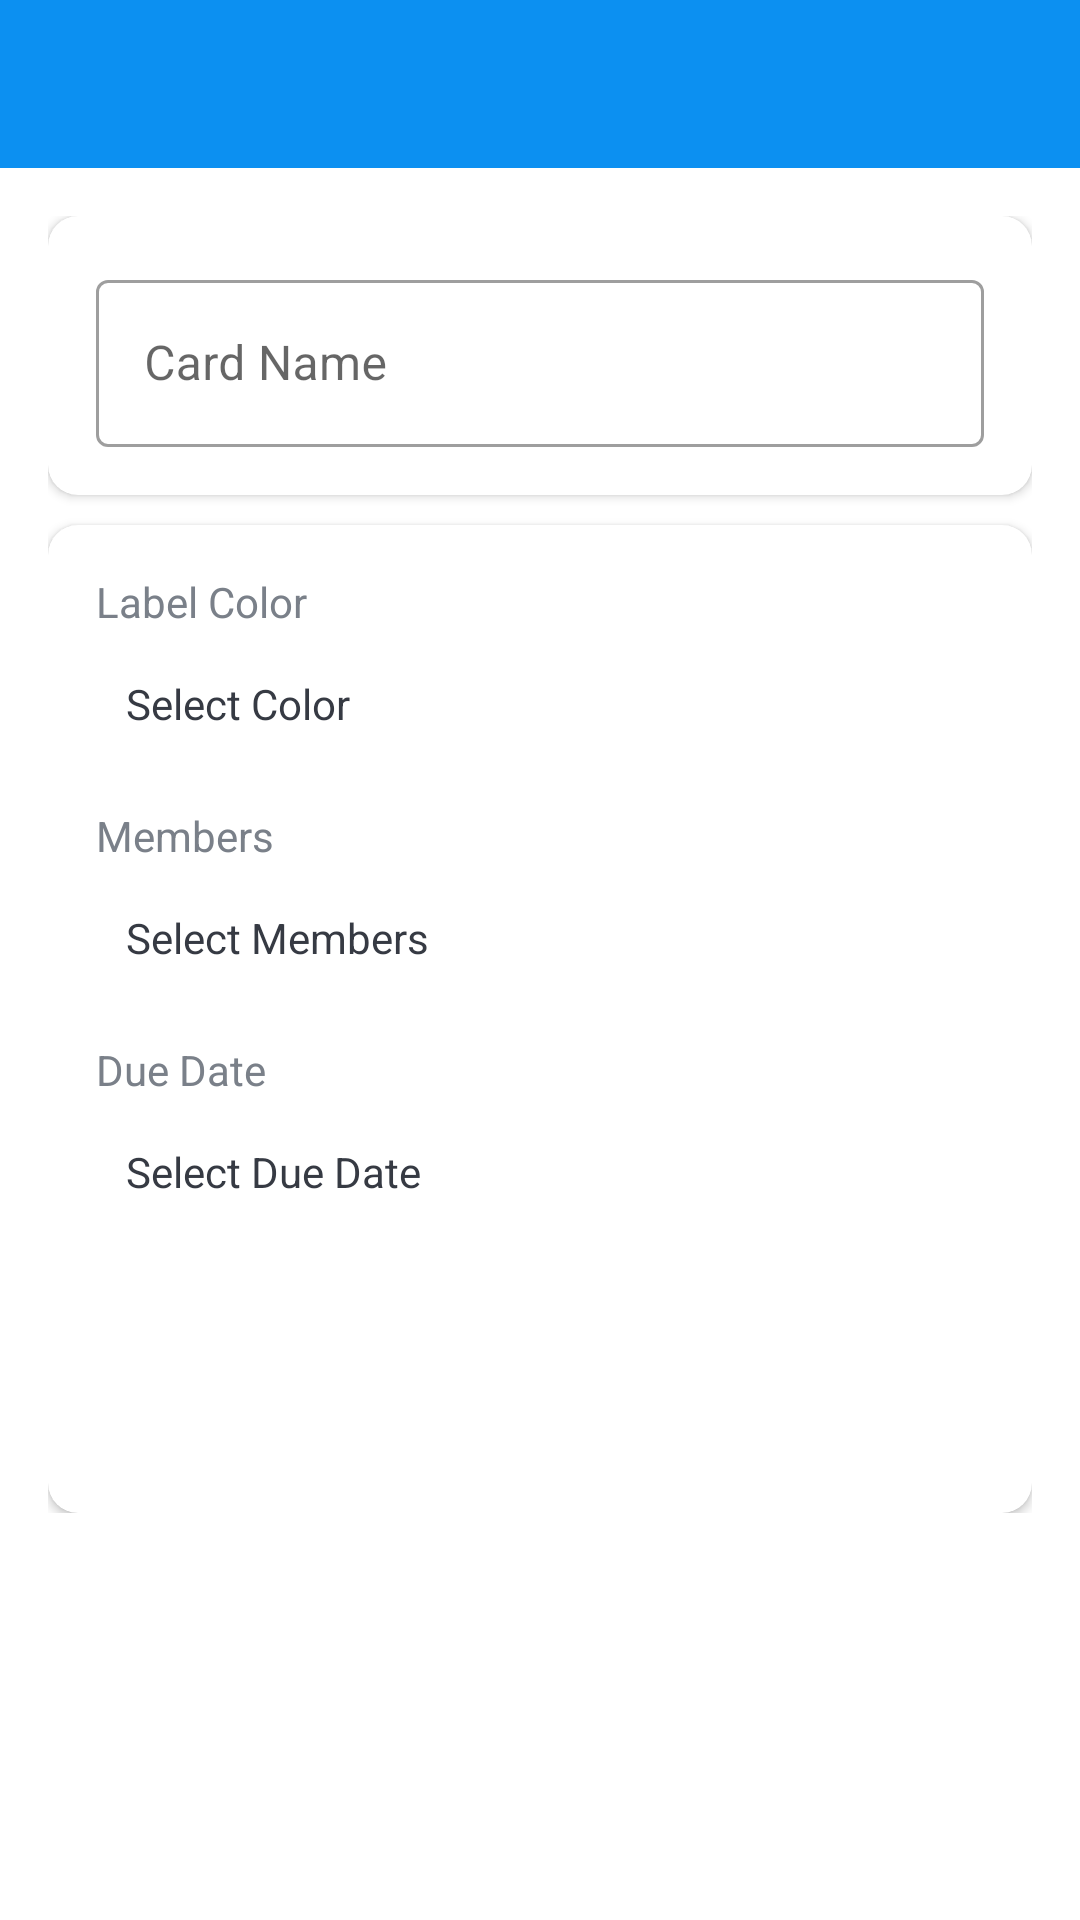

Android layout source for this screen:
<!-- AndroidManifest.xml: application theme Theme.TrelloClone -->
<!-- res/layout/activity_card_details.xml -->
<?xml version="1.0" encoding="utf-8"?>
<LinearLayout xmlns:android="http://schemas.android.com/apk/res/android"
    xmlns:app="http://schemas.android.com/apk/res-auto"
    xmlns:tools="http://schemas.android.com/tools"
    android:layout_width="match_parent"
    android:layout_height="match_parent"
    android:orientation="vertical"
    tools:context=".activities.CardDetailsActivity">

    <com.google.android.material.appbar.AppBarLayout
        android:layout_width="match_parent"
        android:layout_height="wrap_content"
        android:theme="@style/AppTheme.AppBarOverlay">

        <androidx.appcompat.widget.Toolbar
            android:id="@+id/toolbar_card_details_activity"
            android:layout_width="match_parent"
            android:layout_height="?attr/actionBarSize"
            android:background="@color/colorPrimary"
            app:popupTheme="@style/AppTheme.PopupOverlay" />
    </com.google.android.material.appbar.AppBarLayout>

    <LinearLayout
        android:layout_width="match_parent"
        android:layout_height="wrap_content"
        android:background="@drawable/ic_background"
        android:orientation="vertical"
        android:padding="@dimen/card_details_content_padding">

        <androidx.cardview.widget.CardView
            android:layout_width="match_parent"
            android:layout_height="match_parent"
            android:layout_marginBottom="@dimen/card_details_cv_card_name_marginBottom"
            android:elevation="@dimen/card_view_elevation"
            app:cardCornerRadius="@dimen/card_view_corner_radius">

            <LinearLayout
                android:layout_width="match_parent"
                android:layout_height="wrap_content"
                android:gravity="center_horizontal"
                android:orientation="vertical"
                android:padding="@dimen/card_details_cv_content_padding">

                <com.google.android.material.textfield.TextInputLayout
                    android:layout_width="match_parent"
                    style="@style/Widget.MaterialComponents.TextInputLayout.OutlinedBox"
                    android:layout_height="wrap_content">

                    <androidx.appcompat.widget.AppCompatEditText
                        android:id="@+id/et_name_card_details"
                        android:layout_width="match_parent"
                        android:layout_height="wrap_content"
                        android:hint="@string/hint_card_name"
                        android:textColorHint="@color/colorAccent"
                        android:inputType="text"
                        android:textSize="@dimen/et_text_size"
                        tools:text="Test" />
                </com.google.android.material.textfield.TextInputLayout>

            </LinearLayout>
        </androidx.cardview.widget.CardView>

        <androidx.cardview.widget.CardView
            android:layout_width="match_parent"
            android:layout_height="match_parent"
            android:elevation="@dimen/card_view_elevation"
            app:cardCornerRadius="@dimen/card_view_corner_radius">

            <LinearLayout
                android:layout_width="match_parent"
                android:layout_height="wrap_content"
                android:gravity="center_horizontal"
                android:orientation="vertical"
                android:padding="@dimen/card_details_cv_content_padding">

                <TextView
                    android:layout_width="match_parent"
                    android:layout_height="wrap_content"
                    android:text="@string/label_color"
                    android:textColor="@color/secondary_text_color"
                    android:textSize="@dimen/card_details_label_text_size" />

                <TextView
                    android:id="@+id/tv_select_label_color"
                    android:layout_width="match_parent"
                    android:layout_height="wrap_content"
                    android:layout_marginTop="@dimen/card_details_value_marginTop"
                    android:padding="@dimen/card_details_value_padding"
                    android:text="@string/select_color"
                    android:textColor="@color/primary_text_color" />

                <TextView
                    android:layout_width="match_parent"
                    android:layout_height="wrap_content"
                    android:layout_marginTop="@dimen/card_details_members_label_marginTop"
                    android:text="@string/members"
                    android:textColor="@color/secondary_text_color"
                    android:textSize="@dimen/card_details_label_text_size" />

                <TextView
                    android:id="@+id/tv_select_members"
                    android:layout_width="match_parent"
                    android:layout_height="wrap_content"
                    android:layout_marginTop="@dimen/card_details_value_marginTop"
                    android:padding="@dimen/card_details_value_padding"
                    android:text="@string/select_members"
                    android:textColor="@color/primary_text_color"
                    android:visibility="visible"
                    tools:visibility="gone" />

                <androidx.recyclerview.widget.RecyclerView
                    android:id="@+id/rv_selected_members_list"
                    android:layout_width="match_parent"
                    android:layout_height="wrap_content"
                    android:layout_marginTop="@dimen/card_details_value_marginTop"
                    android:visibility="gone"
                    tools:visibility="visible" />

                <TextView
                    android:layout_width="match_parent"
                    android:layout_height="wrap_content"
                    android:layout_marginTop="@dimen/card_details_members_label_marginTop"
                    android:text="@string/due_date"
                    android:textColor="@color/secondary_text_color"
                    android:textSize="@dimen/card_details_label_text_size" />

                <TextView
                    android:id="@+id/tv_select_due_date"
                    android:layout_width="match_parent"
                    android:layout_height="wrap_content"
                    android:layout_marginTop="@dimen/card_details_value_marginTop"
                    android:padding="@dimen/card_details_value_padding"
                    android:text="@string/select_due_date"
                    android:textColor="@color/primary_text_color" />

                <TextView
                    android:id="@+id/tv_update_card_details"
                    android:layout_width="match_parent"
                    android:layout_height="wrap_content"
                    android:layout_gravity="center"
                    android:layout_marginTop="@dimen/card_details_update_btn_marginTop"
                    android:background="@drawable/shape_button_rounded"
                    android:gravity="center"
                    android:paddingTop="@dimen/btn_paddingTopBottom"
                    android:paddingBottom="@dimen/btn_paddingTopBottom"
                    android:text="@string/update"
                    android:textColor="@android:color/white"
                    android:textSize="@dimen/btn_text_size" />
            </LinearLayout>
        </androidx.cardview.widget.CardView>
    </LinearLayout>
</LinearLayout>
<!-- resources referenced by this layout -->
<resources>
  <color name="colorAccent">#0C90F1</color>
  <color name="colorPrimary">#0C90F1</color>
  <color name="primary_text_color">#363A43</color>
  <color name="secondary_text_color">#7A8089</color>
  <dimen name="btn_paddingTopBottom">12dp</dimen>
  <dimen name="btn_text_size">18sp</dimen>
  <dimen name="card_details_content_padding">16dp</dimen>
  <dimen name="card_details_cv_card_name_marginBottom">10dp</dimen>
  <dimen name="card_details_cv_content_padding">16dp</dimen>
  <dimen name="card_details_label_text_size">14sp</dimen>
  <dimen name="card_details_members_label_marginTop">15dp</dimen>
  <dimen name="card_details_update_btn_marginTop">30dp</dimen>
  <dimen name="card_details_value_marginTop">5dp</dimen>
  <dimen name="card_details_value_padding">10dp</dimen>
  <dimen name="card_view_corner_radius">10dp</dimen>
  <dimen name="card_view_elevation">10dp</dimen>
  <dimen name="et_text_size">16sp</dimen>
  <string name="due_date">Due Date</string>
  <string name="hint_card_name">Card Name</string>
  <string name="label_color">Label Color</string>
  <string name="members">Members</string>
  <string name="select_color">Select Color</string>
  <string name="select_due_date">Select Due Date</string>
  <string name="select_members">Select Members</string>
  <string name="update">UPDATE</string>
  <style name="AppTheme.AppBarOverlay" parent="ThemeOverlay.AppCompat.Dark.ActionBar" />
  <style name="AppTheme.PopupOverlay" parent="ThemeOverlay.AppCompat.Light" />
  <style name="Theme.TrelloClone" parent="Theme.MaterialComponents.DayNight.DarkActionBar">
          
          <item name="colorPrimary">@color/colorPrimary</item>
          <item name="colorPrimaryVariant">@color/colorAccent</item>
          <item name="colorOnPrimary">@color/white</item>
          
          <item name="colorSecondary">@color/teal_200</item>
          <item name="colorSecondaryVariant">@color/teal_700</item>
          <item name="colorOnSecondary">@color/white</item>
          
          <item name="android:statusBarColor" tools:targetApi="l">?attr/colorPrimaryVariant</item>
          
      </style>
  <color name="white">#FFFFFFFF</color>
  <color name="teal_200">#FF03DAC5</color>
  <color name="teal_700">#FF018786</color>
</resources>
